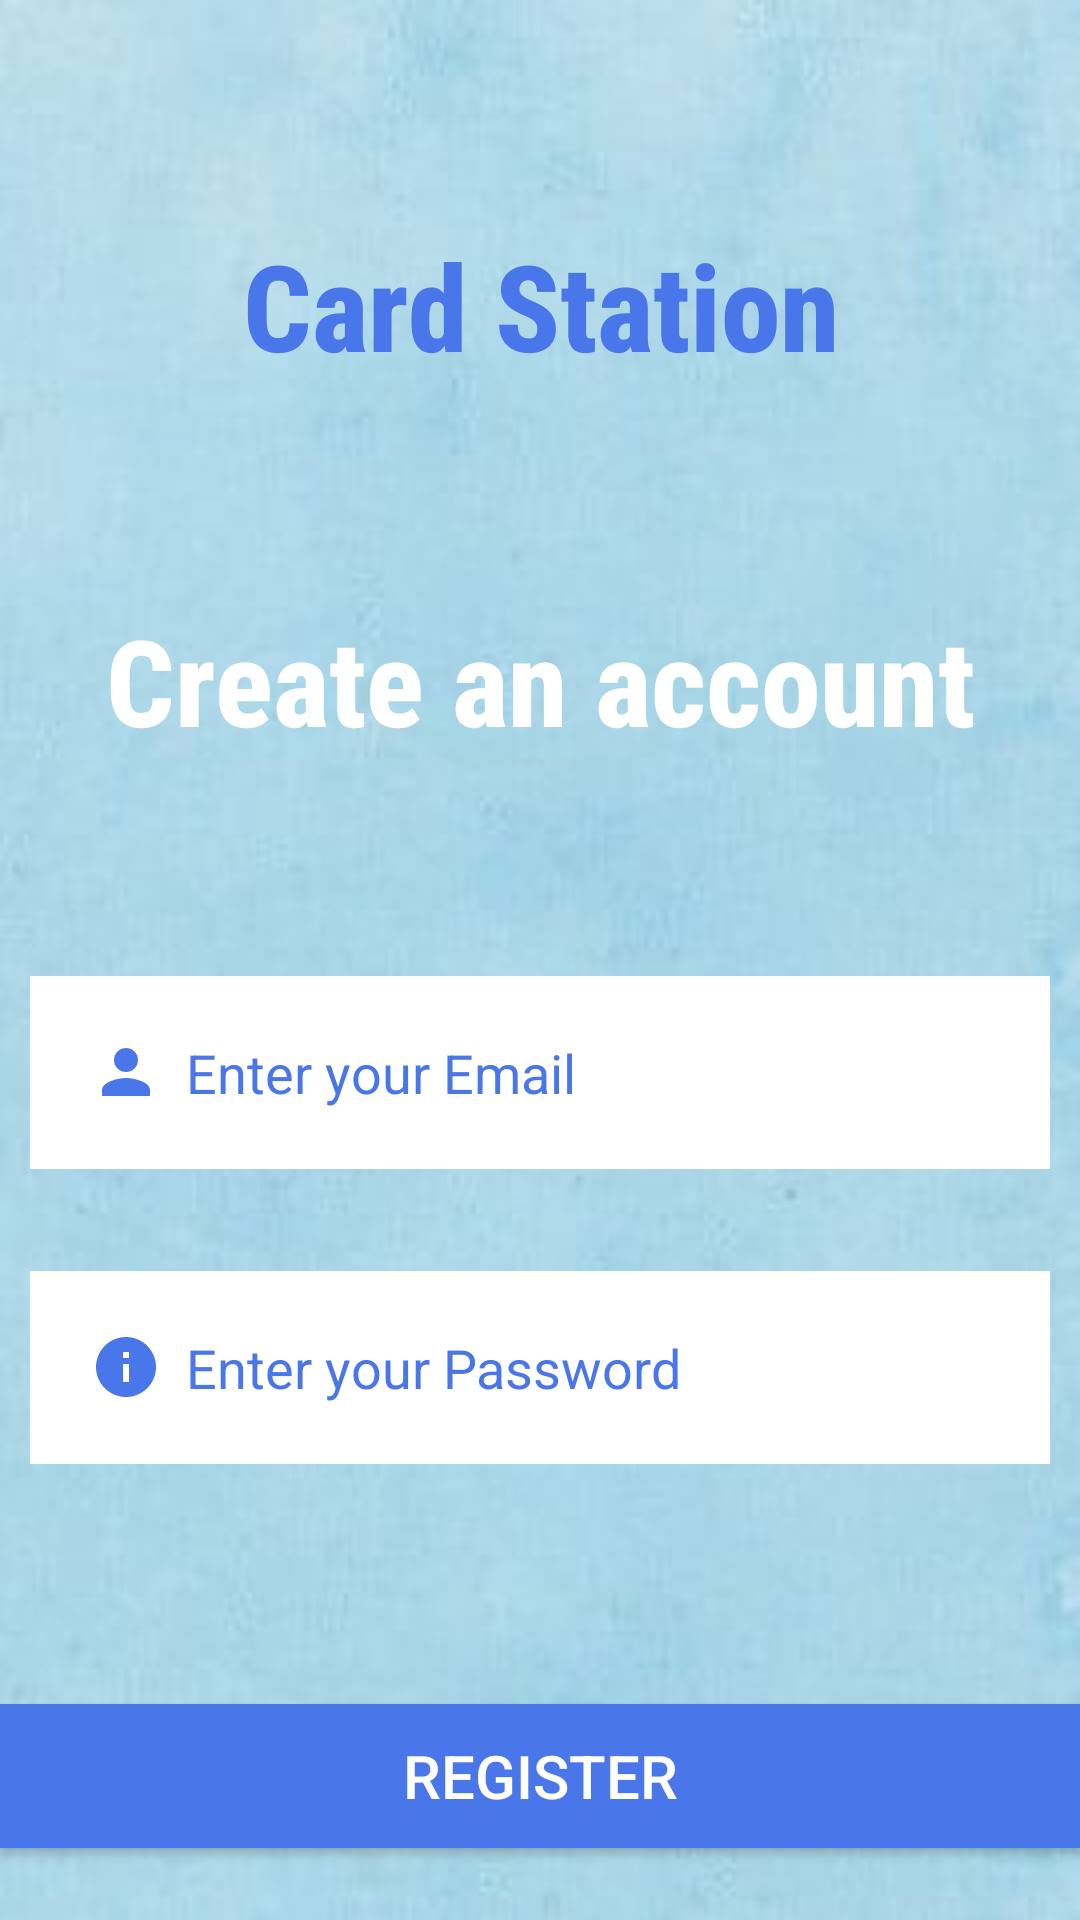

Produce the Android XML layout that renders to this screen, including the resource entries it uses.
<!-- AndroidManifest.xml: application theme Theme.CardStation -->
<!-- res/layout/activity_signup.xml -->
<?xml version="1.0" encoding="utf-8"?>
<RelativeLayout xmlns:android="http://schemas.android.com/apk/res/android"
    xmlns:tools="http://schemas.android.com/tools"
    android:layout_width="match_parent"
    android:layout_height="match_parent"
    tools:context=".Signup"
    android:background="@drawable/img_13">

    <TextView
        android:layout_width="match_parent"
        android:layout_height="wrap_content"
        android:layout_marginStart="50dp"
        android:layout_marginTop="75dp"
        android:layout_marginEnd="50dp"
        android:layout_marginBottom="0dp"
        android:fontFamily="sans-serif-condensed-medium"
        android:gravity="center"
        android:text="Card Station"
        android:textColor="@color/blue"
        android:textSize="40dp"
        android:textStyle="bold" />


    <TextView
        android:id="@+id/signin"
        android:layout_width="match_parent"
        android:layout_height="wrap_content"
        android:layout_marginStart="0dp"
        android:layout_marginTop="200dp"
        android:layout_marginEnd="0dp"
        android:layout_marginBottom="0dp"
        android:fontFamily="sans-serif-condensed-medium"
        android:gravity="center"
        android:text="Create an account"
        android:textColor="@color/white"
        android:textSize="40dp"
        android:textStyle="bold" />

    <EditText
        android:id="@+id/email"
        android:layout_width="match_parent"
        android:layout_height="wrap_content"
        android:layout_below="@id/signin"
        android:layout_marginStart="10dp"
        android:layout_marginTop="72dp"
        android:layout_marginEnd="10dp"
        android:layout_marginBottom="20dp"
        android:background="@color/white"
        android:drawableLeft="@drawable/baseline_person_24"
        android:drawablePadding="8dp"
        android:hint="Enter your Email"
        android:padding="20dp"
        android:textColor="@color/blue"
        android:textColorHint="@color/blue" />

    <EditText
        android:id="@+id/passwd"
        android:layout_width="match_parent"
        android:layout_height="wrap_content"
        android:layout_below="@id/email"
        android:layout_marginStart="10dp"
        android:layout_marginTop="14dp"
        android:layout_marginEnd="10dp"
        android:layout_marginBottom="40dp"
        android:background="@color/white"
        android:drawableLeft="@drawable/baseline_info_24"
        android:drawablePadding="8dp"
        android:hint="Enter your Password"
        android:padding="20dp"
        android:textColor="@color/blue"
        android:textColorHint="@color/blue"
        android:inputType="textPassword"/>

    <Button
        android:id="@+id/btnregister"
        android:layout_width="match_parent"
        android:layout_height="wrap_content"
        android:layout_below="@id/passwd"
        android:layout_marginTop="40dp"
        android:background="#4976E8"
        android:text="Register"
        android:textSize="20dp"
        android:textColor="@color/white"
        android:textColorLink="@color/blue" />


    <ProgressBar
        android:id="@+id/progressbar"
        android:layout_width="353dp"
        android:layout_height="548dp"
        android:layout_alignBottom="@+id/btnregister"
        android:layout_alignParentStart="true"
        android:layout_alignParentTop="true"
        android:layout_alignParentEnd="true"
        android:layout_marginStart="56dp"
        android:layout_marginTop="520dp"
        android:layout_marginEnd="56dp"
        android:layout_marginBottom="50dp"
        android:visibility="gone" />


</RelativeLayout>
<!-- resources referenced by this layout -->
<resources>
  <color name="blue">#4976E8</color>
  <color name="white">#FFFFFFFF</color>
  <!-- drawable baseline_info_24 (drawable) -->
  <vector android:height="24dp" android:tint="#4976E8"
      android:viewportHeight="24" android:viewportWidth="24"
      android:width="24dp" xmlns:android="http://schemas.android.com/apk/res/android">
      <path android:fillColor="@android:color/white" android:pathData="M12,2C6.48,2 2,6.48 2,12s4.48,10 10,10 10,-4.48 10,-10S17.52,2 12,2zM13,17h-2v-6h2v6zM13,9h-2L11,7h2v2z"/>
  </vector>
  <!-- drawable baseline_person_24 (drawable) -->
  <vector android:height="24dp" android:tint="#4976E8"
      android:viewportHeight="24" android:viewportWidth="24"
      android:width="24dp" xmlns:android="http://schemas.android.com/apk/res/android">
      <path android:fillColor="@android:color/white" android:pathData="M12,12c2.21,0 4,-1.79 4,-4s-1.79,-4 -4,-4 -4,1.79 -4,4 1.79,4 4,4zM12,14c-2.67,0 -8,1.34 -8,4v2h16v-2c0,-2.66 -5.33,-4 -8,-4z"/>
  </vector>
  <!-- drawable img_13: png bitmap (drawable, 98288 bytes) -->
  <style name="Theme.CardStation" parent="Base.Theme.CardStation" />
  <style name="Base.Theme.CardStation" parent="Theme.AppCompat.DayNight.NoActionBar">
          
          
      </style>
</resources>
